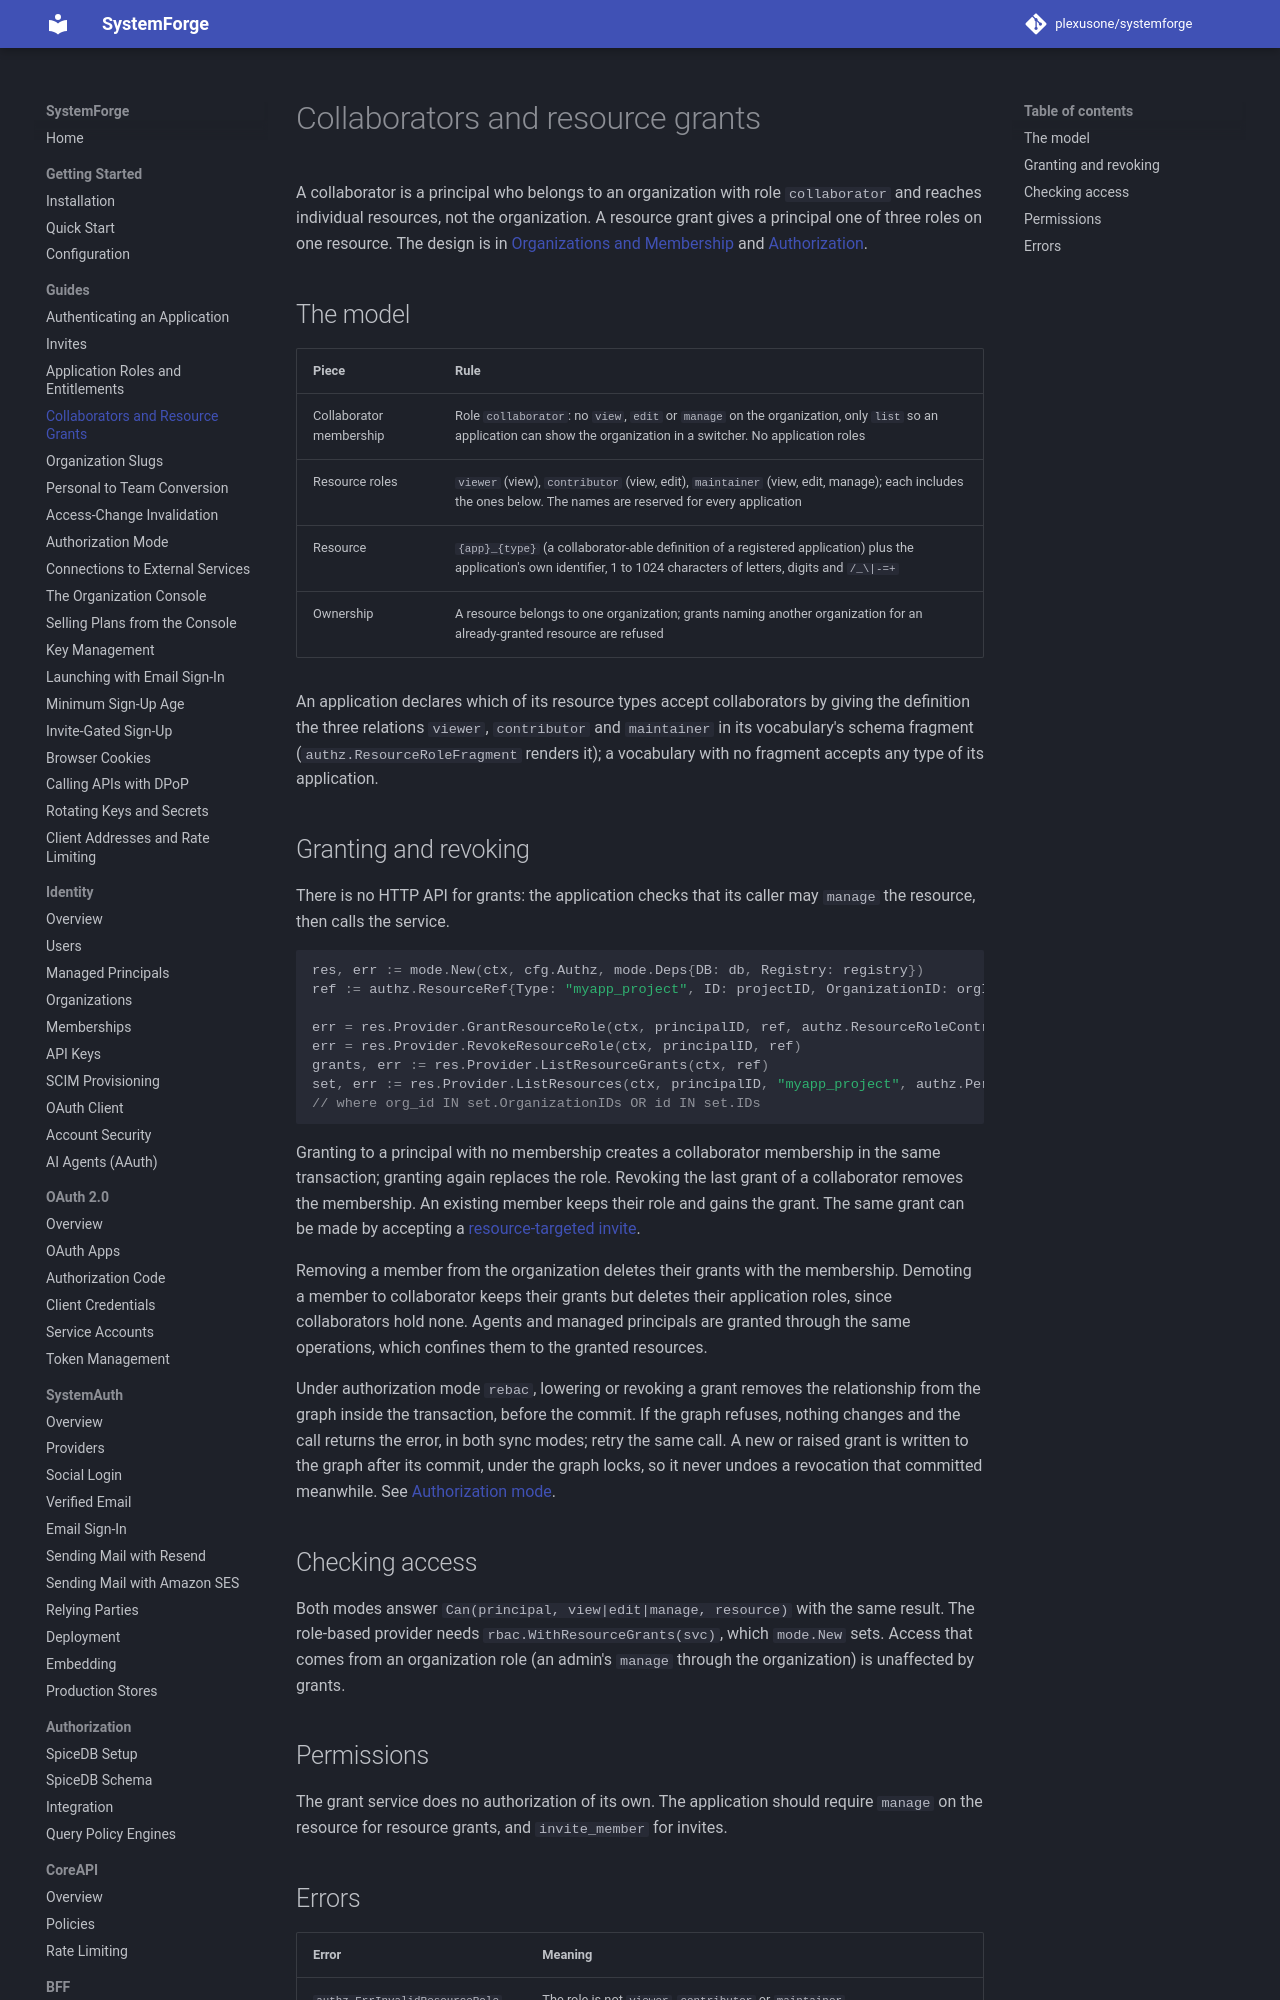

repository: plexusone/systemforge · page: guides/collaborators/index.html · generator: mkdocs

# Collaborators and resource grants

A collaborator is a principal who belongs to an organization with role
`collaborator` and reaches individual resources, not the organization. A
resource grant gives a principal one of three roles on one resource. The
design is in [Organizations and Membership](../design/architecture/organizations.md#resource-grants-identityresourcegrant)
and [Authorization](../design/architecture/authorization.md#resource-grants).

## The model

| Piece | Rule |
|---|---|
| Collaborator membership | Role `collaborator`: no `view`, `edit` or `manage` on the organization, only `list` so an application can show the organization in a switcher. No application roles |
| Resource roles | `viewer` (view), `contributor` (view, edit), `maintainer` (view, edit, manage); each includes the ones below. The names are reserved for every application |
| Resource | `{app}_{type}` (a collaborator-able definition of a registered application) plus the application's own identifier, 1 to 1024 characters of letters, digits and `/_\|-=+` |
| Ownership | A resource belongs to one organization; grants naming another organization for an already-granted resource are refused |

An application declares which of its resource types accept collaborators by
giving the definition the three relations `viewer`, `contributor` and
`maintainer` in its vocabulary's schema fragment
(`authz.ResourceRoleFragment` renders it); a vocabulary with no fragment
accepts any type of its application.
